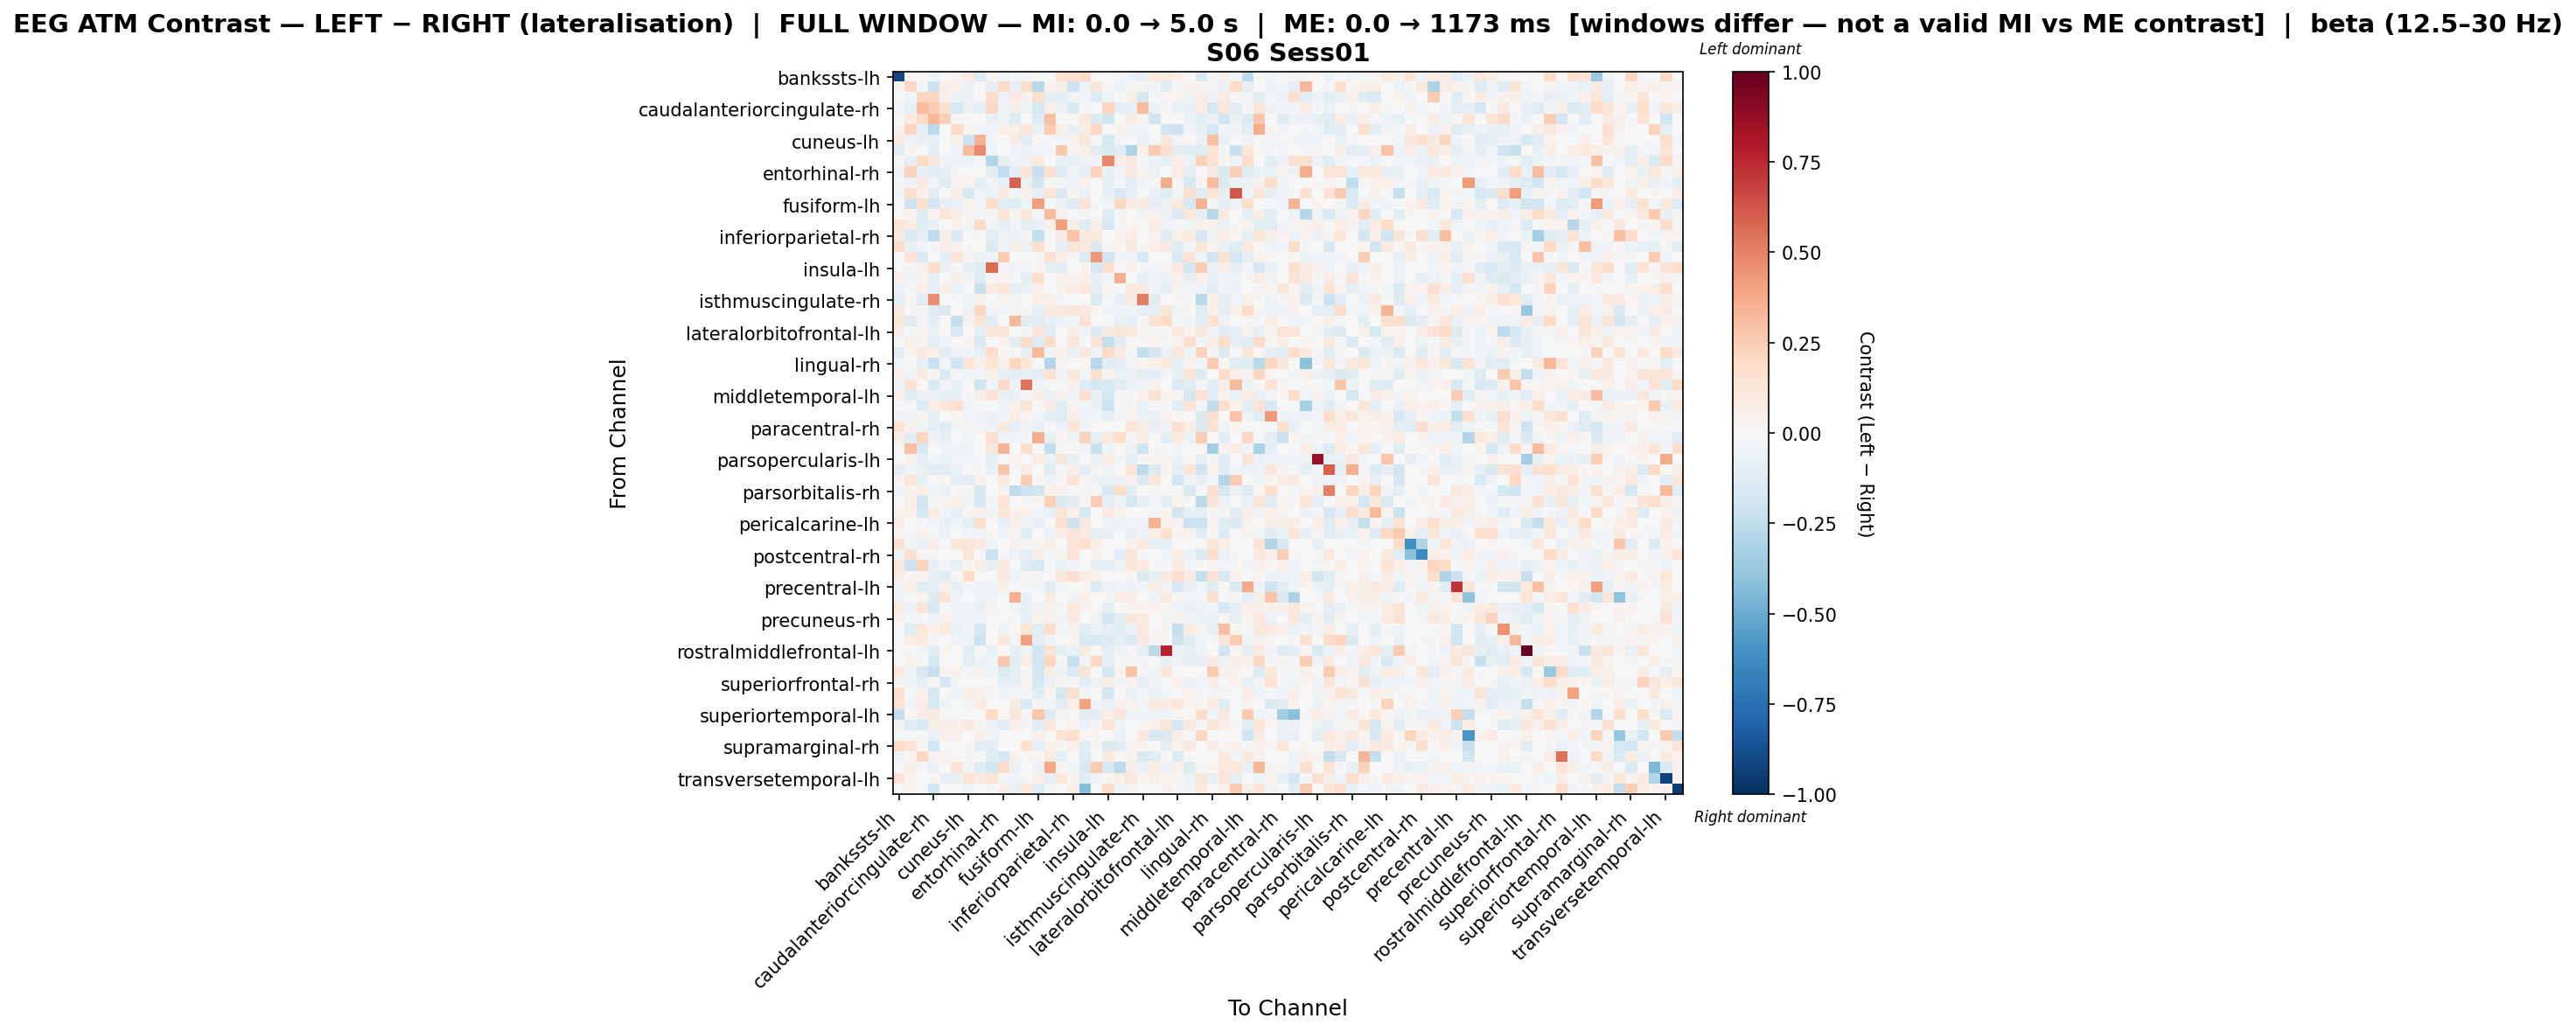

Source data for this figure (header and first rows):
, bankssts-lh, bankssts-rh, caudalanteriorcingulate-lh, caudalanteriorcingulate-rh, caudalmiddlefrontal-lh, caudalmiddlefrontal-rh, cuneus-lh, cuneus-rh, entorhinal-lh, entorhinal-rh, frontalpole-lh, frontalpole-rh, fusiform-lh, fusiform-rh, inferiorparietal-lh, inferiorparietal-rh, inferiortemporal-lh, inferiortemporal-rh, insula-lh, insula-rh, isthmuscingulate-lh, isthmuscingulate-rh, lateraloccipital-lh
bankssts-lh, -0.8989, 0.03281, 0.007625, -0.05102, 0.0, 0.02416, 0.08388, -0.125, 0.03281, -0.0287, -0.02551, -0.03826, 0.0, 0.0, 0.1548, 0.1525, 0.1947, 0.0, 0.0, -0.01481, -0.06959, -0.09882, 0.1028
bankssts-rh, 0.02941, 0.2102, -0.02844, -0.2159, 0.06658, 0.05425, -0.05755, 0.0147, -0.09587, 0.1931, -0.07946, 0.1742, -0.274, 0.04318, 0.06008, -0.2062, -0.05447, 0.1238, 0.01541, -0.05662, -0.0101, 0.0147, -0.04493
caudalanteriorcingulate-lh, 0.0, -0.0254, 0.2132, 0.2072, 0.05259, -0.06347, -0.05943, 0.0, 0.1864, -0.05586, 0.08061, 0.03908, 0.1581, -0.08741, -0.1065, -0.0352, -0.03059, -0.1336, -0.04861, -0.001746, 0.06957, -0.1569, -0.02221
caudalanteriorcingulate-rh, -0.04253, -0.08514, 0.3134, 0.2513, 0.1492, -0.1752, -0.05779, -0.08999, 0.2058, -0.04682, 0.06063, -0.05354, -0.1746, 0.04952, -0.05779, -0.1368, -0.01489, 0.003355, 0.2115, -0.08939, -0.08101, 0.313, -0.06626
caudalmiddlefrontal-lh, 0.0, 0.08763, 0.188, 0.3234, 0.2396, 0.01059, 0.0, 0.0, -0.08203, -0.04892, -0.1355, 0.0, -0.1296, 0.3009, 0.0, 0.01059, 0.1081, -0.1448, -0.1834, 0.0, 0.08472, 0.0267, -0.2003
caudalmiddlefrontal-rh, 0.02148, 0.2183, -0.09091, -0.2712, 0.0, 0.1891, 0.03861, -0.04582, -0.04099, 0.06565, 0.04826, 0.1206, -0.06716, 0.2624, 0.05672, -0.07367, 0.05744, 0.21, -0.005727, 0.03477, -0.04582, -0.03768, 0.0
cuneus-lh, 0.07497, -0.03822, -0.07512, -0.0799, 0.0, 0.04874, -0.204, 0.3395, -0.03014, 0.0, 0.07966, -0.1159, 0.01809, -0.01565, -0.03928, 0.03354, 0.1106, -0.01693, -0.1612, -0.02681, 0.002882, -0.06072, -0.02297
cuneus-rh, -0.1154, 0.01973, 0.0, -0.112, 0.0, -0.05045, 0.3079, 0.4718, -0.03027, 0.0, -0.0466, -0.05529, -0.03565, -0.02522, 0.271, 0.03203, 0.06556, -0.112, -0.1413, -0.1238, -0.303, 0.04982, 0.2568
entorhinal-lh, 0.02007, -0.09959, 0.1972, 0.1144, -0.05147, -0.03168, -0.06074, -0.02524, -0.2915, -0.09725, -0.03422, -0.06074, 0.1009, 0.002729, -0.0647, -0.07919, -0.03297, -0.03155, 0.4784, 0.07587, 0.0914, -0.01262, -0.05678
entorhinal-rh, -0.03765, 0.2189, -0.09333, -0.1234, -0.09889, 0.007895, 0.0, 0.0, -0.113, -0.2469, -0.1045, 0.14, -0.2197, 0.1639, -0.1276, -0.04601, -0.1004, 0.2269, -0.07326, -0.03815, 0.08766, 0.0389, -0.06279
frontalpole-lh, -0.02255, -0.06224, 0.1014, -0.02472, -0.1174, 0.02385, 0.02451, -0.09305, -0.03887, -0.07171, 0.5904, -0.07075, -0.182, 0.02684, -0.02631, -0.047, 0.05367, 0.0, -0.08458, -0.01879, -0.1071, -0.0425, 0.01
frontalpole-rh, -0.03107, 0.1598, 0.04287, -0.105, 0.0, 0.07014, -0.1662, -0.04039, -0.06909, 0.09729, -0.04652, 0.04372, -0.0791, 0.1279, -0.1449, 0.03245, -0.06941, 0.00334, -0.08047, -0.1501, -0.08699, 0.001093, -0.07749
fusiform-lh, 0.0, -0.2126, 0.1688, -0.1898, -0.07927, -0.06266, 0.03859, -0.02594, 0.1787, -0.1099, -0.1052, -0.04454, 0.4213, -0.01097, -0.06923, -0.1264, 0.1342, -0.01646, -0.04476, 0.204, 0.08195, 0.0935, -0.07977
fusiform-rh, 0.0, 0.01925, -0.1234, 0.02492, 0.1185, 0.06521, -0.01423, -0.01364, 0.01197, 0.1278, 0.02394, 0.1204, -0.01423, 0.319, 0.04262, 0.0, -0.01164, 1.1721714896181953e-05, -0.1223, -0.01962, -0.003343, -0.04582, 0.03555
inferiorparietal-lh, 0.1248, 0.07486, -0.1204, -0.08204, 0.0, 0.03726, -0.01867, 0.1921, -0.046, -0.08765, -0.03272, -0.08973, -0.08423, 0.05181, 0.4153, 0.05786, -0.1206, 0.05, -0.1664, -0.0107, 0.02252, -0.006641, 0.07247
inferiorparietal-rh, 0.09165, -0.1442, -0.09021, -0.2529, 0.05997, -0.1387, 0.0003171, 0.01078, -0.1136, -0.051, -0.06061, 0.01078, -0.238, -0.01744, 0.07851, 0.2824, 0.08087, 0.1044, 0.0, 0.04313, 0.07548, 0.0, 0.04633
inferiortemporal-lh, 0.1828, -0.07108, -0.03614, -0.01533, 0.06717, 0.03796, 0.01286, -0.006402, -0.1391, -0.0416, 0.0584, -0.05502, 0.1543, 0.01608, -0.09369, 0.1208, 0.09631, -0.1419, 0.008236, 0.02896, 0.08904, -0.02321, 0.06322
inferiortemporal-rh, 0.0, 0.1271, -0.1367, -0.003261, -0.08806, 0.1379, -0.02173, -0.06858, -0.03683, 0.2502, 0.0, 0.0, -0.0192, 0.1545, 0.06783, 0.0138, -0.1439, 0.4314, -0.2014, -0.03522, -0.03757, -0.1619, 0.007792
insula-lh, 0.0, 0.01429, 0.05423, 0.1797, -0.07492, -0.01132, -0.09379, -0.1208, 0.5582, -0.02197, -0.03298, -0.03534, 0.01596, -0.09608, -0.1153, 0.0, 0.03678, -0.1745, 0.1578, -0.003175, 0.04968, -0.01595, -0.02356
insula-rh, 0.04126, -0.03304, 0.02539, -0.09286, 0.0, 0.06646, -0.03628, -0.1289, 0.02816, 0.03306, -0.00987, -0.08719, 0.1689, 0.007732, 0.04029, 0.03504, 0.0545, -0.08205, -0.05451, 0.3625, 0.0003209, -0.07773, -0.03587
isthmuscingulate-lh, -0.05999, -0.01062, 0.06835, -0.1013, 0.05757, -0.06606, -0.005661, -0.2253, 0.08502, 0.1151, -0.07817, -0.06904, 0.05245, 0.005217, 0.04455, 0.0768, 0.102, -0.0901, 0.02052, -0.01152, 0.09602, 0.08723, -0.03718
isthmuscingulate-rh, -0.08868, 0.02069, -0.1155, 0.4658, 0.002106, -0.01238, -0.05127, 0.04406, 0.0, 0.02384, -0.01609, 0.002644, 0.06534, 0.06417, -0.01875, 0.0, -0.007209, -0.1468, -0.01665, -0.09761, 0.0922, 0.5107, -0.1154
lateraloccipital-lh, 0.09141, -0.01613, -0.01385, -0.1182, -0.1532, 0.0, -0.06161, 0.2084, -0.03225, -0.03225, 0.02363, -0.01485, -0.09217, 0.09032, 0.09098, 0.1243, 0.09815, 0.02904, -0.04093, -0.031, -0.05192, -0.08447, -0.07996
lateraloccipital-rh, 0.1103, -0.1149, -0.02002, -0.08934, 0.0, -0.2318, 0.04263, 0.1291, -0.1104, 0.0, 0.326, -0.1074, -0.1022, -0.07781, -0.054, -0.02675, 0.1546, 0.0, -0.001216, -0.0709, -0.0848, 0.005132, 0.1461
lateralorbitofrontal-lh, 0.06065, -0.02044, 0.0312, -0.06435, 0.0, -0.1633, -0.006213, -0.08638, 0.1101, 0.1126, -0.006294, -0.009033, 0.1276, -0.1146, 0.006008, 0.06065, -0.05199, -0.1406, 0.087, 0.1193, 0.1033, 0.02364, -0.02162
lateralorbitofrontal-rh, 0.0008266, 0.06568, 0.01257, -0.09565, -0.05046, 0.002952, 0.02665, -0.1547, 0.001102, 0.04649, -0.1062, 0.1832, -0.1357, 0.1812, -0.004658, 0.1291, -0.01403, 0.1305, -0.2407, -0.1163, 0.000458, -0.01105, 0.02852
lingual-lh, -0.1135, 0.02105, 0.08644, 0.04824, -0.1087, -0.05743, -0.04222, -0.08035, 0.1856, 0.01193, 0.01331, -0.08686, 0.321, -0.04575, 0.05389, -0.06836, 0.1104, -0.03711, 0.2019, 0.0827, -0.02995, -0.2357, -0.1711
lingual-rh, -0.02633, 0.002473, -0.07714, -0.2116, -0.02633, -0.1866, 0.1236, 0.0494, 0.1356, 0.05913, 0.2164, 0.1209, -0.01427, -0.2902, 0.02956, -0.002304, 0.02584, -0.2809, -0.1132, -0.09194, -0.0268, 0.01648, 0.04838
medialorbitofrontal-lh, 0.04772, -0.04233, 0.08122, 0.02949, -0.1354, -0.01897, -0.02882, -0.03122, 0.04701, -0.07884, -0.1132, -0.0775, -0.1032, 0.1463, -0.03665, 0.1115, -0.04595, 0.1527, 0.02267, -0.06388, -0.05507, -0.08682, -0.1155
medialorbitofrontal-rh, -0.03597, 0.1501, -0.005098, -0.1487, -0.03597, -0.07679, 0.0, -0.2004, -0.0432, 0.1942, -0.03794, 0.5449, -0.0384, -0.0214, -0.006909, 0.04157, -0.1235, -0.174, -0.1496, -0.1017, -0.05556, -0.04019, 0.04156
middletemporal-lh, 0.05086, -0.1235, -0.06265, -0.05592, -0.09699, -0.07244, -0.0133, 0.05898, 0.1409, -0.07251, -0.07676, -0.0105, 0.07012, -0.07438, 0.04172, -0.03323, 0.1642, -0.07534, -0.1703, -0.01499, -0.01095, 0.04891, 0.1491
middletemporal-rh, 0.0, -0.02231, -0.1364, 0.06749, 0.104, 0.1679, -0.01194, 0.002748, 0.0, -0.03413, 0.04123, 0.1402, 0.0, 0.08016, -0.1186, 0.0312, -0.02423, -0.07084, -0.2169, 0.01622, 0.009181, -0.07771, 0.0128
paracentral-lh, -0.05405, -0.03547, 0.01748, -0.1003, 0.0, 0.02188, -0.02922, -0.03817, -0.06803, -0.03574, 0.07916, 0.01641, -0.02414, -0.08957, -0.1259, 0.06785, -0.04697, -0.0417, -0.09422, -0.03078, 0.035, -0.06112, -0.075
paracentral-rh, 0.1454, 0.04496, -0.04412, -0.08074, -0.1183, -0.02521, 0.01246, -0.03223, -0.05108, 0.09368, -0.09008, -0.03748, -0.078, 0.006799, -0.05785, 0.1248, -0.03176, 0.009562, 0.0, -0.006405, 0.1219, 0.08292, -0.08524
parahippocampal-lh, 0.0568, -0.1163, 0.2168, -0.05669, -0.08094, 0.0, -0.02991, 0.0, 0.1621, -0.04881, -0.02529, -0.01662, 0.3646, -0.08954, 0.02777, -0.03988, 0.2237, -0.08041, 0.1034, 0.1767, 0.01026, 0.06537, -0.007164
parahippocampal-rh, 0.005802, 0.2932, -0.1508, -0.001566, -0.02672, -0.04269, -0.05302, 0.0, 0.1168, 0.3373, 0.0, 0.1766, 0.0, -0.2482, -0.002697, 0.0, -0.03296, -0.2201, -0.04403, 0.02051, -0.05582, -0.198, -0.01767
parsopercularis-lh, 0.0, 0.03206, -0.09448, -0.04506, -0.0701, -0.02976, -0.02615, -0.01153, -0.08011, 0.0, 0.02404, 0.0, 0.07713, -0.06945, 0.124, -0.07386, 0.0, -0.06945, 0.07213, -0.02504, -0.09145, -0.01544, 0.02813
parsopercularis-rh, -0.08462, -0.02604, -0.06302, -0.1074, -0.121, -0.06433, 0.0, -0.02339, -0.07803, 0.2757, -0.01296, 0.07123, 0.0, -0.1184, -0.0162, 0.05745, -0.106, 0.0139, -0.03255, 0.01653, 0.1182, -0.2706, -0.1353
parsorbitalis-lh, 0.01782, 0.1245, -0.07266, 0.001979, 0.0298, -0.09489, -0.104, 0.04229, 0.0, 0.09117, 0.0, 0.2568, -0.01882, -0.04593, 0.01944, 0.1301, 0.02822, -0.05582, -0.06982, -0.06239, 0.04108, -0.1453, 0.1235
parsorbitalis-rh, -0.03378, 0.03287, 0.07023, -0.04044, -0.06354, 0.0, -0.01267, -0.1485, 0.005669, 0.04102, -0.2529, -0.2039, -0.1889, 0.04544, 0.04434, 0.0, -0.01155, -0.01397, -0.1512, 0.1761, -0.1043, -0.005046, -0.02062
parstriangularis-lh, 0.003775, 0.06424, -0.1956, -0.0221, 0.02502, 0.05344, -0.05106, -0.1667, -0.01105, 0.146, 0.0, -0.0221, 0.02737, 0.2354, -0.1437, -0.1028, 0.03075, 0.243, -0.1008, -0.05525, -0.1667, -0.08706, -0.04293
parstriangularis-rh, 0.03598, 0.05126, -0.1568, 0.07046, -0.03113, -0.079, 0.02235, 0.04103, -0.03848, 0.1134, 0.06371, 0.05021, -0.0409, -0.07959, 0.1322, 0.05001, -0.1737, -0.002239, 0.08144, 0.03814, -0.006686, 0.004718, -0.0151
pericalcarine-lh, 0.06791, 0.0, -0.009812, -0.03855, -0.07849, -0.04533, -0.08847, 0.1775, 0.0, -0.07849, 0.06148, -0.03855, -0.07849, 0.0, 0.1597, -0.2049, 0.093, 0.0, -0.03925, -0.05986, -0.03047, -0.05336, 0.341
pericalcarine-rh, 0.03851, -0.02074, 0.05035, -0.01636, -0.06443, -0.006782, -0.03005, -0.02917, 0.01672, -0.0373, 0.02362, -0.1215, -0.00317, -0.06712, 0.0708, 0.1181, 0.09816, -0.08332, -0.07459, -0.0144, -0.07971, -0.05502, 0.0625
postcentral-lh, 0.1526, -0.0417, -0.0695, 0.0749, -0.02317, 0.1122, 0.1199, 0.09464, -0.04633, 0.0, 0.04416, 0.01262, 0.02557, 0.05678, 0.0, 0.1314, 0.1608, 0.06349, 0.0, 0.0, 0.04416, 0.09069, -0.07078
postcentral-rh, -0.04059, 0.1528, 0.01831, -0.01979, 0.0, -0.001353, 0.119, 0.006132, -0.2138, -0.009691, -0.05331, -0.09841, 0.06866, -0.01447, 0.02682, 0.1428, 0.002626, 0.02576, 0.0, -0.1071, 0.1219, 0.01381, 0.0
posteriorcingulate-lh, 0.08933, -0.2107, 0.2246, -0.09756, -0.02594, -0.07553, 0.02733, 0.06822, -0.0737, 0.08847, -0.01271, -0.1265, -0.1789, -0.01513, -0.06251, -0.03188, -0.002075, -0.0817, -0.09134, -0.05456, 0.1153, 0.09731, -0.01655
posteriorcingulate-rh, 0.06336, 0.02258, 0.02022, -0.07038, -0.1224, 0.01459, 0.1828, 0.001103, 0.0, 0.09224, -0.05539, 0.01537, 0.009224, 0.0, 0.105, 0.1644, 0.08567, 0.05126, 0.006149, 0.004466, 0.0245, -0.1399, -0.0735
precentral-lh, -0.03259, 0.04979, -0.1237, -0.09044, 0.04975, -0.0974, -0.0287, -0.03676, -0.04236, 0.05009, 0.0, -0.01304, -0.02348, -0.1092, -0.0287, 0.0, 0.02696, -0.1277, -0.05747, -0.02824, -0.06243, -0.02895, 0.07497
precentral-rh, -0.05188, -0.004512, 0.03681, -0.1351, 0.1242, -0.04216, 0.0, -0.03243, -0.03484, 0.006575, 0.3525, -0.07828, 0.00355, 0.07822, -0.003243, -0.04216, 0.06442, -0.006178, -0.008895, 0.08155, 0.06597, -0.0007436, -0.03243
precuneus-lh, 0.07683, -0.05779, 0.1174, -0.1651, 0.0, -0.03313, -0.02986, -0.0902, 0.02723, 0.0, -0.03866, -0.08457, -0.05274, 0.04155, -0.01103, 0.1022, 0.04153, 0.003413, -0.09922, -0.007608, 0.02315, 0.02041, 0.04229
precuneus-rh, 0.04125, -0.01931, -0.01473, -0.04986, 0.04178, -0.03783, -0.05413, -0.03365, -0.001721, 0.0, -0.01913, -0.07922, 0.03385, 0.04334, -0.04824, 0.0783, -0.005467, -0.04783, -0.1895, -0.1016, 0.1114, 0.09258, -0.002161
rostralanteriorcingulate-lh, 0.0, -0.1027, 0.1067, 0.05037, 0.09453, -0.07619, -0.02713, -0.1651, 0.003342, -0.05814, 0.01635, 0.139, -0.1021, 0.1712, -0.01838, 0.03589, -0.1093, -0.05908, -0.09886, -0.1237, -0.06172, 0.09893, 0.005852
rostralanteriorcingulate-rh, 0.0, 0.07351, 0.1091, -0.01612, 0.0, -0.05243, -0.0413, -0.2155, -0.006027, 0.112, -0.02788, 0.4101, -0.0864, -0.05142, 0.004035, 0.02194, -0.1562, -0.1594, -0.1425, -0.09716, -0.1413, 0.08276, 0.03619
rostralmiddlefrontal-lh, 0.0, 0.008064, -0.02832, -0.1106, 0.01686, 0.0, -0.1234, -0.01134, -0.07416, -1.1776084590041174e-05, -0.09828, -0.04687, -0.1933, 0.1354, -0.1014, -0.06747, 0.08845, 0.0155, -0.08186, -0.05667, -0.007913, -0.08817, -0.2579
rostralmiddlefrontal-rh, -0.0002165, 0.0391, -0.01938, -0.1668, 0.005402, -0.007199, -0.0894, -0.06192, -0.04106, 0.2727, -0.1159, 0.0684, -0.1923, 0.2131, -0.01054, -0.2228, -0.03832, 0.2059, -0.08381, -0.009116, -0.009439, -0.02108, -0.004952
superiorfrontal-lh, 0.09709, -0.02549, -0.1543, -0.2275, 0.03224, 0.04481, -0.0208, 0.02738, -0.04876, -0.1373, -0.09741, -0.01465, -0.1824, 0.07718, -0.05078, -0.1382, 0.1352, -0.005931, -0.1771, 0.03793, 0.2871, 0.01437, -0.03612
superiorfrontal-rh, 0.00796, -0.04499, -0.08783, 0.01751, -0.1645, -0.01687, 0.0, 0.0, 0.004373, -0.09347, -0.08151, 0.02866, -0.1746, -0.0695, 0.02508, -0.0179, -0.1083, -0.05257, 0.05887, -0.02524, 0.04108, -0.08833, -0.04261
superiorparietal-lh, 0.1591, -0.01421, 0.04423, -0.1655, 0.0, -0.05392, 0.05498, 0.04872, 0.01498, -0.03587, -0.02684, -0.02705, -0.1078, 0.03497, -0.1786, 0.1656, -0.03928, 0.0, -0.1653, -0.006733, -0.07733, -0.02301, -0.06278
superiorparietal-rh, 0.1445, -0.04202, 0.077, -0.1492, -0.04793, 0.0, -0.02947, 0.09, -0.002368, 0.0, 0.09065, -0.1532, -0.02284, -0.02522, -0.1057, 0.04928, 0.4001, -0.03784, -0.06502, 0.0407, 0.02642, -0.02264, 0.09061
... 8 more rows
